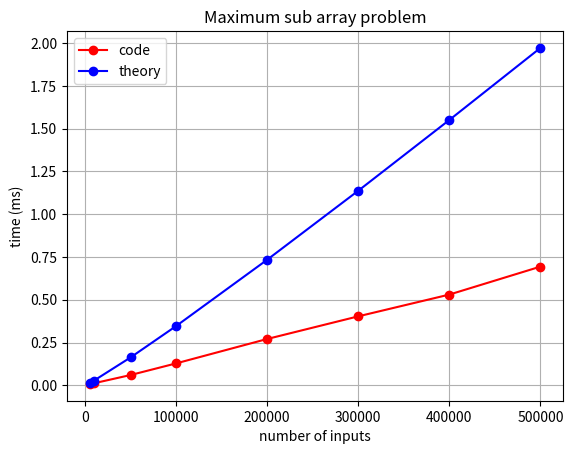

Reproduce this figure in Python.
import random
import time
import matplotlib.pyplot as plt
import math


def max_crossing_subarray(input_list, low, mid, high):
    sum = 0
    left_sum = float('-inf')
    for i in range(mid, low - 1, -1):
        sum = sum + input_list[i]
        if sum > left_sum:
            left_sum = sum
            max_left = i
    sum = 0
    right_sum = float('-inf')
    for i in range(mid + 1, high + 1):
        sum = sum + input_list[i]
        if sum > right_sum:
            right_sum = sum
            max_right = i

    return max_left, max_right, left_sum + right_sum

def max_subarray(input_list, low, high):
    if high == low:
        return low, high, input_list[low]
    else:
        mid = (low + high) // 2
        left_low, left_high, left_sum = max_subarray(input_list, low, mid)
        right_low, right_high, right_sum = max_subarray(input_list, mid + 1, high)
        cross_low, cross_high, cross_sum = max_crossing_subarray(input_list, low, mid, high)
        if left_sum >= right_sum and left_sum >= cross_sum:
            return left_low, left_high, left_sum
        elif right_sum >= left_sum and right_sum >= cross_sum:
            return right_low, right_high, right_sum
        else:
            return cross_low, cross_high, cross_sum


print("========== Testing ============")
input_list = [-5, 1, 2, 9, -5, 8]
low, high, sum = max_subarray(input_list, 0, len(input_list) - 1)
print("Input: " + str(input_list))
print("low: " + str(low) + ", high: " + str(high) + ", sum: " + str(sum))

input_list = []
# for loop and append 10 input
for i in range(0, 10):
    input_list.append(random.randrange(-10, 11))
low, high, sum = max_subarray(input_list, 0, len(input_list) - 1)
print("Input: " + str(input_list))
print("low: " + str(low) + ", high: " + str(high) + ", sum: " + str(sum))

print("========== Plot graph ============")
number_of_n = [5000, 10000, 50000, 100000, 200000, 300000, 400000, 500000]
result_time = []
theory_time = []
for each_n in number_of_n:
    input_list = []
    for i in range(0, each_n):
        input_list.append(random.randrange(-10, 11))
    start_time = time.process_time()
    low, high, sum = max_subarray(input_list, 0, each_n - 1)
    stop_time = time.process_time()
    result_time.append(stop_time - start_time)
    print("Number of n: " + str(each_n))
    print("Process time: " + str(stop_time - start_time) + " seconds" )

    cost = 1/4800000
    theory_time.append(cost * each_n * math.log2(each_n))

plt.title("Maximum sub array problem")
plt.xlabel("number of inputs")
plt.ylabel("time (ms)")
plt.plot(number_of_n, result_time, marker="o", color="red", label="code")
plt.plot(number_of_n, theory_time, marker="o", color="blue", label="theory")
plt.grid()
plt.legend()
plt.show()